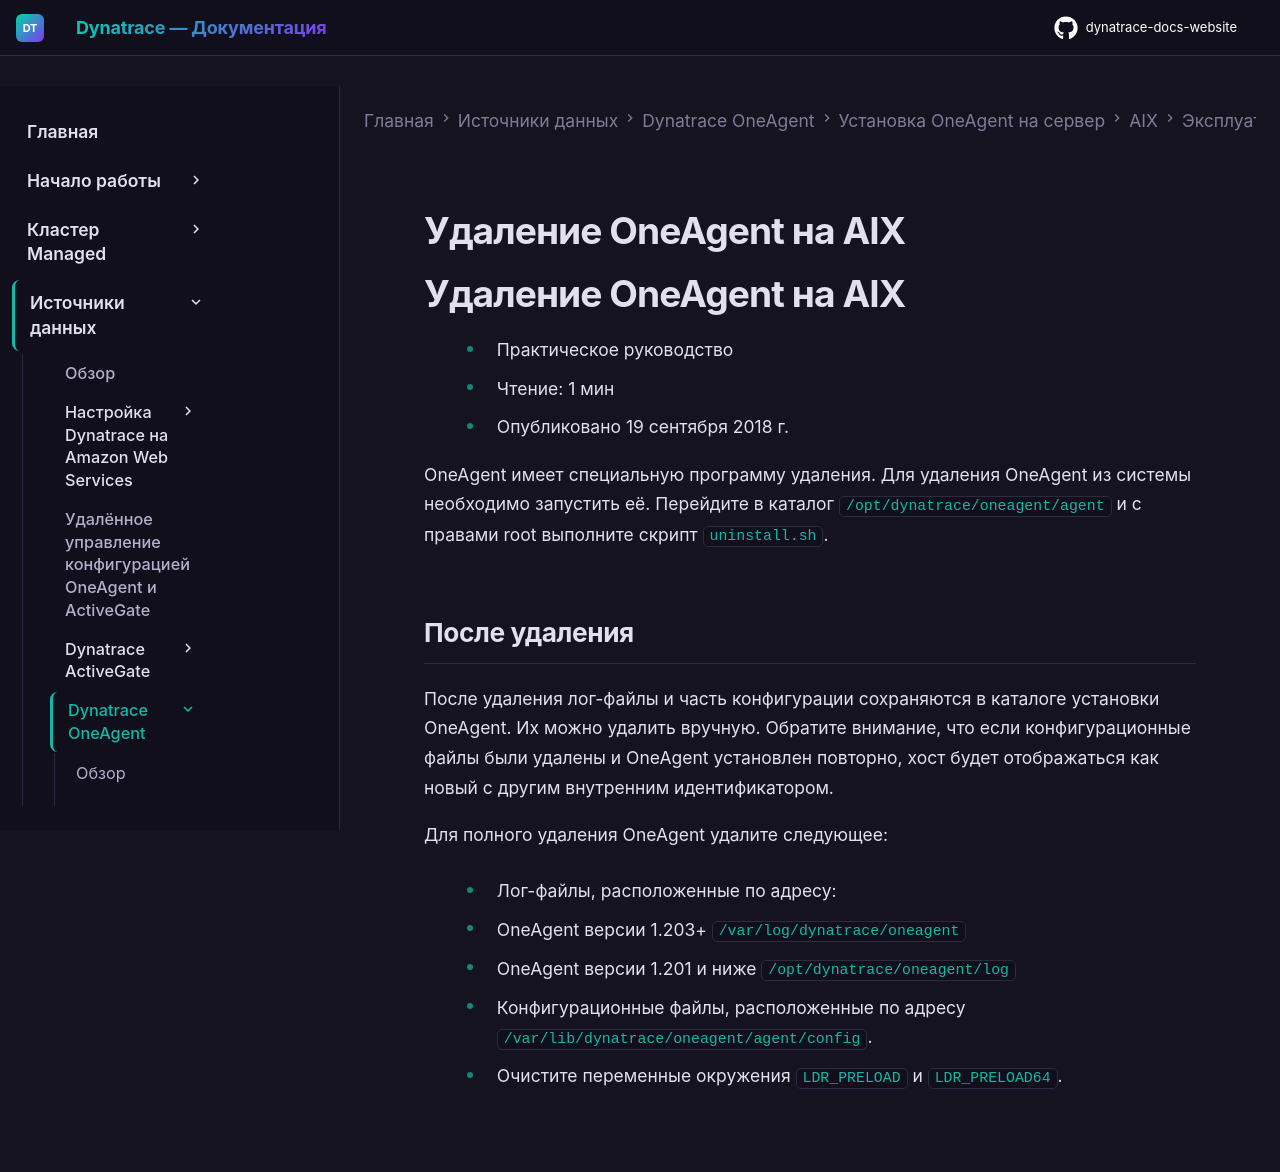

repository: Yerkebulan-Ardabayev/dynatrace-docs-website · page: managed-ru/ingest-from/dynatrace-oneagent/installation-and-operation/aix/operation/uninstall-oneagent-on-aix/index.html · generator: mkdocs

---
title: Удаление OneAgent на AIX
source: https://docs.dynatrace.com/managed/ingest-from/dynatrace-oneagent/installation-and-operation/aix/operation/uninstall-oneagent-on-aix
scraped: 2026-05-12T11:10:52.470209
---

# Удаление OneAgent на AIX

# Удаление OneAgent на AIX

* Практическое руководство
* Чтение: 1 мин
* Опубликовано 19 сентября 2018 г.

OneAgent имеет специальную программу удаления. Для удаления OneAgent из системы необходимо запустить её. Перейдите в каталог `/opt/dynatrace/oneagent/agent` и с правами root выполните скрипт `uninstall.sh`.

## После удаления

После удаления лог-файлы и часть конфигурации сохраняются в каталоге установки OneAgent. Их можно удалить вручную. Обратите внимание, что если конфигурационные файлы были удалены и OneAgent установлен повторно, хост будет отображаться как новый с другим внутренним идентификатором.

Для полного удаления OneAgent удалите следующее:

* Лог-файлы, расположенные по адресу:

  + OneAgent версии 1.203+ `/var/log/dynatrace/oneagent`
  + OneAgent версии 1.201 и ниже `/opt/dynatrace/oneagent/log`
* Конфигурационные файлы, расположенные по адресу `/var/lib/dynatrace/oneagent/agent/config`.
* Очистите переменные окружения `LDR_PRELOAD` и `LDR_PRELOAD64`.
